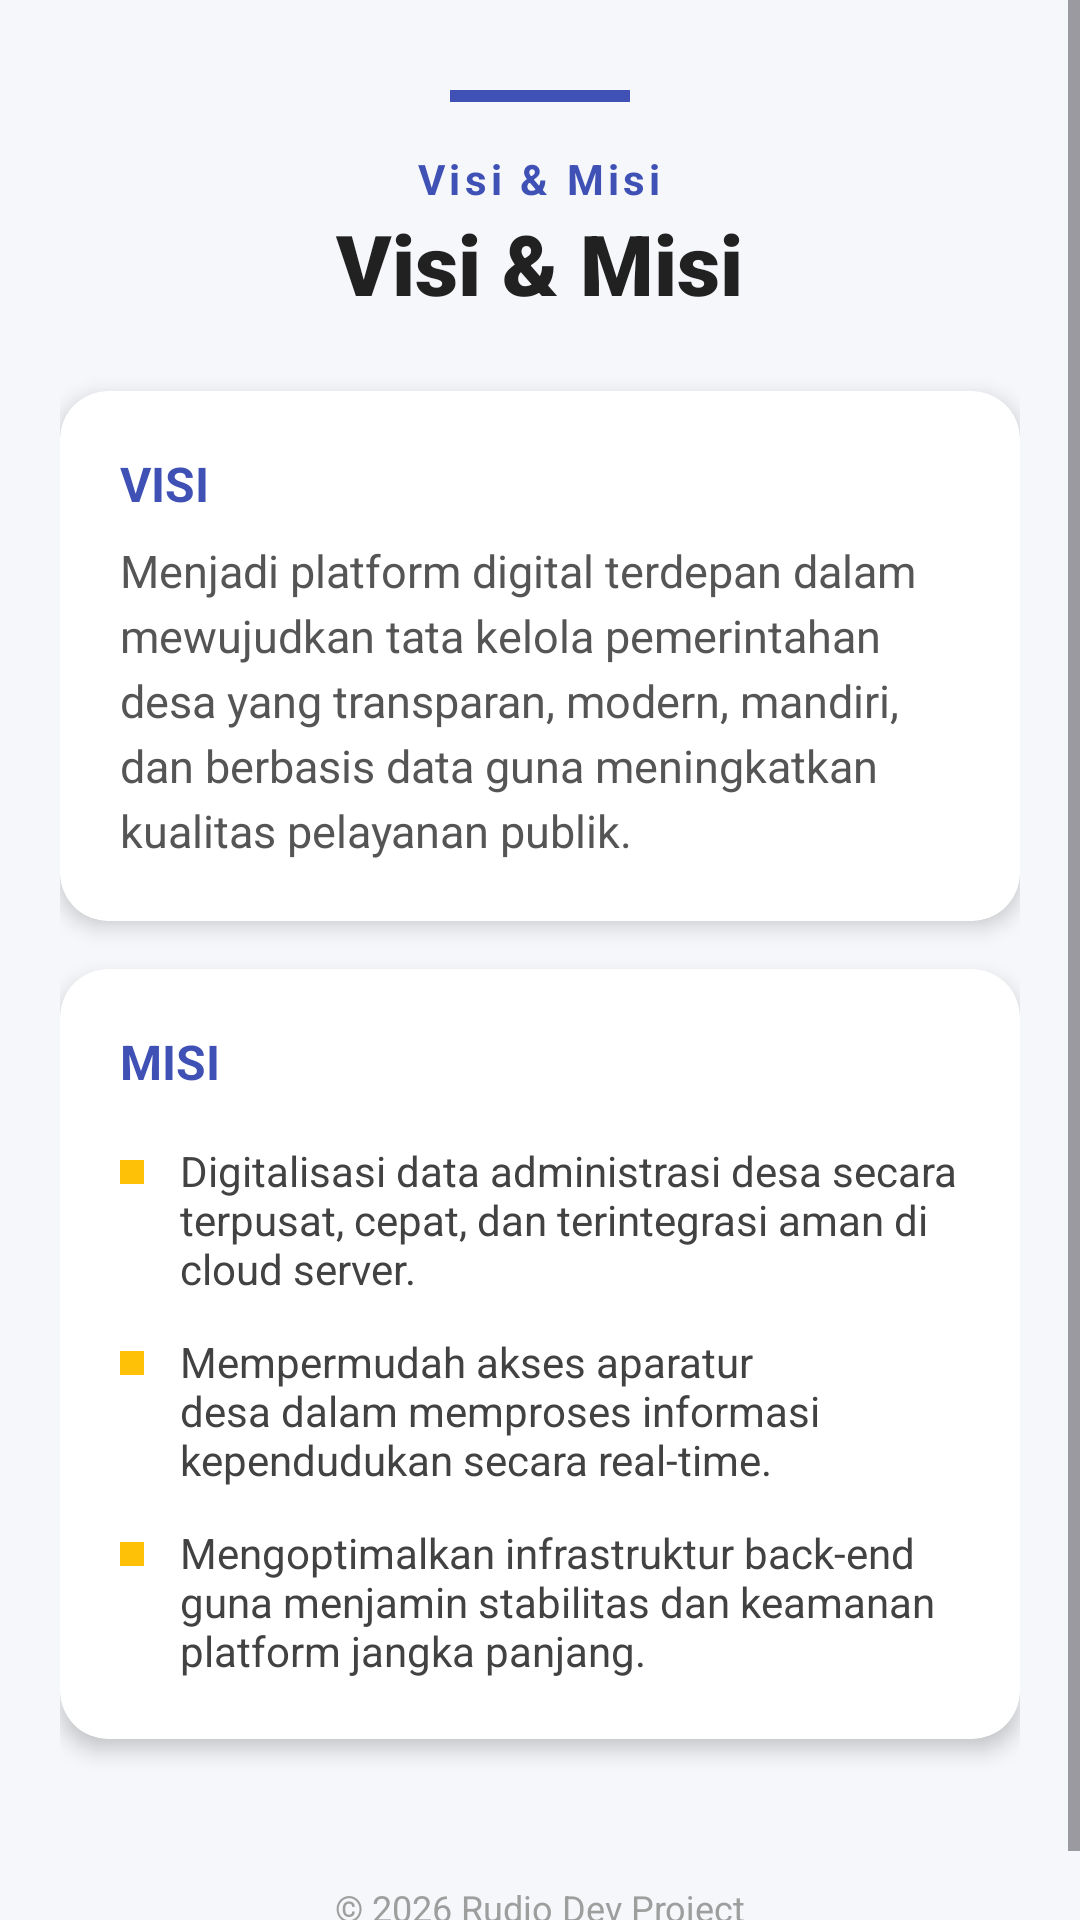

Produce the Android XML layout that renders to this screen, including the resource entries it uses.
<!-- AndroidManifest.xml: application theme Theme.Rudiostorm -->
<!-- res/layout/fragment_about2.xml -->
<?xml version="1.0" encoding="utf-8"?>
<ScrollView xmlns:android="http://schemas.android.com/apk/res/android"
    xmlns:app="http://schemas.android.com/apk/res-auto"
    xmlns:tools="http://schemas.android.com/tools"
    android:layout_width="match_parent"
    android:layout_height="match_parent"
    android:background="#F5F7FA"
    tools:context=".pertemuan_7.AboutFragment">

    <LinearLayout
        android:layout_width="match_parent"
        android:layout_height="wrap_content"
        android:orientation="vertical"
        android:padding="20dp">

        <LinearLayout
            android:layout_width="match_parent"
            android:layout_height="wrap_content"
            android:gravity="center"
            android:layout_marginTop="10dp"
            android:layout_marginBottom="24dp"
            android:orientation="vertical">

            <View
                android:layout_width="60dp"
                android:layout_height="4dp"
                android:background="#3F51B5"
                android:layout_marginBottom="16dp"/>

            <TextView
                android:layout_width="wrap_content"
                android:layout_height="wrap_content"
                android:text="Visi &amp; Misi"
                android:letterSpacing="0.1"
                android:textColor="#3F51B5"
                android:textSize="14sp"
                android:textStyle="bold" />

            <TextView
                android:layout_width="wrap_content"
                android:layout_height="wrap_content"
                android:text="Visi &amp; Misi"
                android:textColor="#212121"
                android:textSize="28sp"
                android:fontFamily="sans-serif-black"
                android:textStyle="bold" />
        </LinearLayout>

        <androidx.cardview.widget.CardView
            android:layout_width="match_parent"
            android:layout_height="wrap_content"
            android:layout_marginBottom="16dp"
            app:cardCornerRadius="16dp"
            app:cardElevation="4dp"
            app:cardBackgroundColor="@android:color/white">

            <LinearLayout
                android:layout_width="match_parent"
                android:layout_height="wrap_content"
                android:orientation="vertical"
                android:padding="20dp">

                <TextView
                    android:layout_width="wrap_content"
                    android:layout_height="wrap_content"
                    android:text="VISI"
                    android:textColor="#3F51B5"
                    android:textStyle="bold"
                    android:textSize="16sp"
                    android:layout_marginBottom="8dp"/>

                <TextView
                    android:layout_width="match_parent"
                    android:layout_height="wrap_content"
                    android:text="Menjadi platform digital terdepan dalam mewujudkan tata kelola pemerintahan desa yang transparan, modern, mandiri, dan berbasis data guna meningkatkan kualitas pelayanan publik."
                    android:textColor="#555555"
                    android:lineSpacingExtra="4dp"
                    android:textSize="15sp" />
            </LinearLayout>
        </androidx.cardview.widget.CardView>

        <androidx.cardview.widget.CardView
            android:layout_width="match_parent"
            android:layout_height="wrap_content"
            app:cardCornerRadius="16dp"
            app:cardElevation="4dp"
            app:cardBackgroundColor="@android:color/white">

            <LinearLayout
                android:layout_width="match_parent"
                android:layout_height="wrap_content"
                android:orientation="vertical"
                android:padding="20dp">

                <TextView
                    android:layout_width="wrap_content"
                    android:layout_height="wrap_content"
                    android:text="MISI"
                    android:textColor="#3F51B5"
                    android:textStyle="bold"
                    android:textSize="16sp"
                    android:layout_marginBottom="16dp"/>

                <LinearLayout
                    android:layout_width="match_parent"
                    android:layout_height="wrap_content"
                    android:orientation="horizontal"
                    android:layout_marginBottom="12dp"
                    android:gravity="top">
                    <View android:layout_width="8dp" android:layout_height="8dp" android:background="#FFC107" android:layout_marginRight="12dp" android:layout_marginTop="6dp"/>
                    <TextView android:layout_width="match_parent" android:layout_height="wrap_content" android:text="Digitalisasi data administrasi desa secara terpusat, cepat, dan terintegrasi aman di cloud server." android:textColor="#424242" android:textSize="14sp" />
                </LinearLayout>

                <LinearLayout
                    android:layout_width="match_parent"
                    android:layout_height="wrap_content"
                    android:orientation="horizontal"
                    android:layout_marginBottom="12dp"
                    android:gravity="top">
                    <View android:layout_width="8dp" android:layout_height="8dp" android:background="#FFC107" android:layout_marginRight="12dp" android:layout_marginTop="6dp"/>
                    <TextView android:layout_width="match_parent" android:layout_height="wrap_content" android:text="Mempermudah akses aparatur desa dalam memproses informasi kependudukan secara real-time." android:textColor="#424242" android:textSize="14sp" />
                </LinearLayout>

                <LinearLayout
                    android:layout_width="match_parent"
                    android:layout_height="wrap_content"
                    android:orientation="horizontal"
                    android:gravity="top">
                    <View android:layout_width="8dp" android:layout_height="8dp" android:background="#FFC107" android:layout_marginRight="12dp" android:layout_marginTop="6dp"/>
                    <TextView android:layout_width="match_parent" android:layout_height="wrap_content" android:text="Mengoptimalkan infrastruktur back-end guna menjamin stabilitas dan keamanan platform jangka panjang." android:textColor="#424242" android:textSize="14sp" />
                </LinearLayout>

            </LinearLayout>
        </androidx.cardview.widget.CardView>

        <TextView
            android:layout_width="match_parent"
            android:layout_height="wrap_content"
            android:text="© 2026 Rudio Dev Project"
            android:textAlignment="center"
            android:layout_marginTop="48dp"
            android:textSize="12sp"
            android:textColor="#9E9E9E"/>

    </LinearLayout>
</ScrollView>
<!-- resources referenced by this layout -->
<resources>
  <style name="Theme.Rudiostorm" parent="Base.Theme.Rudiostorm" />
  <style name="Base.Theme.Rudiostorm" parent="Theme.Material3.DayNight.NoActionBar">
          
          
      </style>
</resources>
